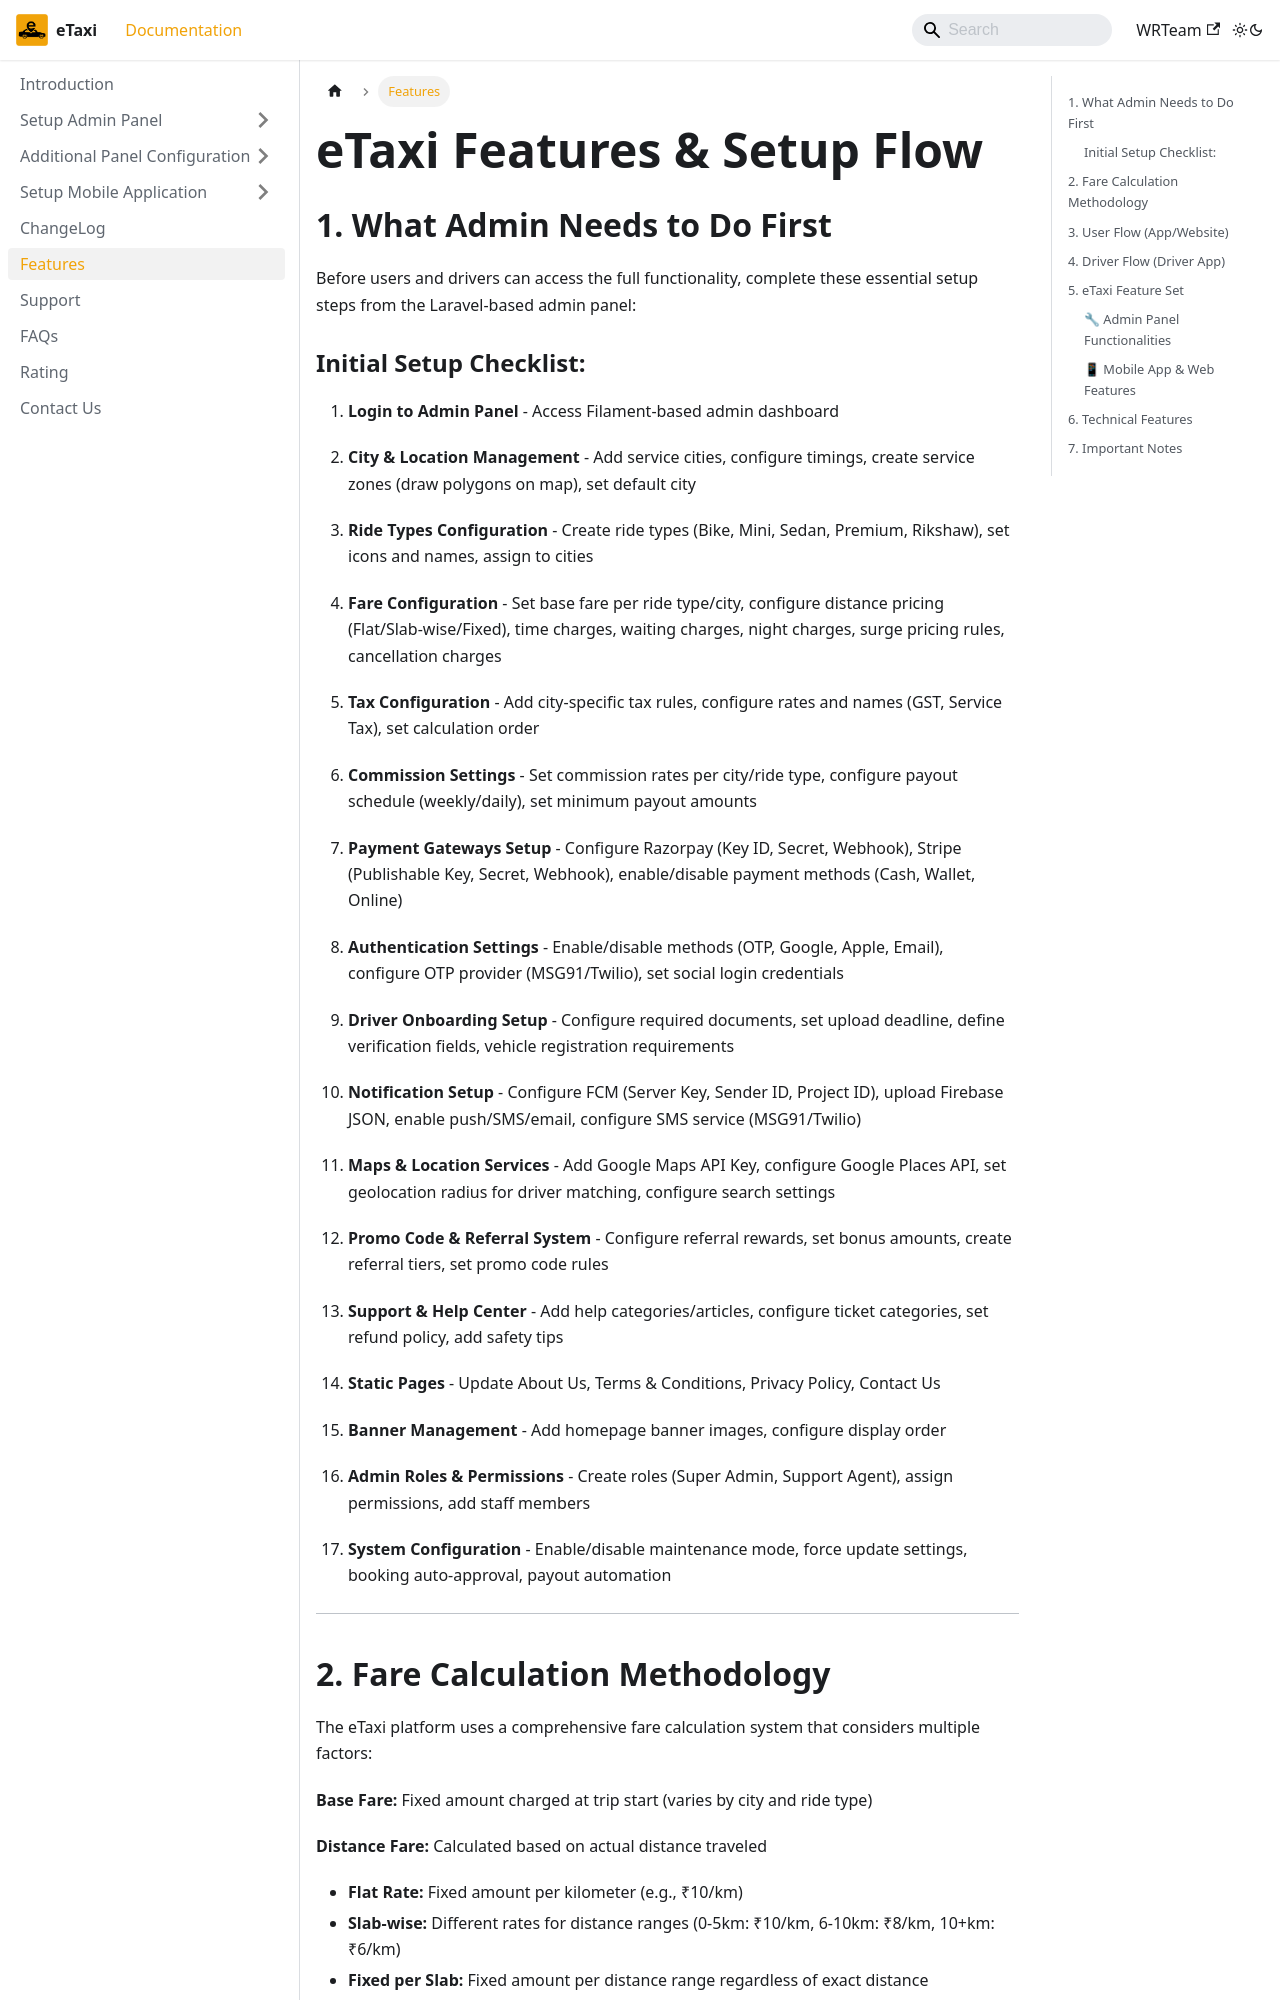

repository: e-taxi-app/documentation · page: docs/features/index.html · generator: docusaurus

---
sidebar_position: 2
---

# eTaxi Features & Setup Flow

## 1. What Admin Needs to Do First

Before users and drivers can access the full functionality, complete these essential setup steps from the Laravel-based admin panel:

### Initial Setup Checklist:

1. **Login to Admin Panel** - Access Filament-based admin dashboard

2. **City & Location Management** - Add service cities, configure timings, create service zones (draw polygons on map), set default city

3. **Ride Types Configuration** - Create ride types (Bike, Mini, Sedan, Premium, Rikshaw), set icons and names, assign to cities

4. **Fare Configuration** - Set base fare per ride type/city, configure distance pricing (Flat/Slab-wise/Fixed), time charges, waiting charges, night charges, surge pricing rules, cancellation charges

5. **Tax Configuration** - Add city-specific tax rules, configure rates and names (GST, Service Tax), set calculation order

6. **Commission Settings** - Set commission rates per city/ride type, configure payout schedule (weekly/daily), set minimum payout amounts

7. **Payment Gateways Setup** - Configure Razorpay (Key ID, Secret, Webhook), Stripe (Publishable Key, Secret, Webhook), enable/disable payment methods (Cash, Wallet, Online)

8. **Authentication Settings** - Enable/disable methods (OTP, Google, Apple, Email), configure OTP provider (MSG91/Twilio), set social login credentials

9. **Driver Onboarding Setup** - Configure required documents, set upload deadline, define verification fields, vehicle registration requirements

10. **Notification Setup** - Configure FCM (Server Key, Sender ID, Project ID), upload Firebase JSON, enable push/SMS/email, configure SMS service (MSG91/Twilio)

11. **Maps & Location Services** - Add Google Maps API Key, configure Google Places API, set geolocation radius for driver matching, configure search settings

12. **Promo Code & Referral System** - Configure referral rewards, set bonus amounts, create referral tiers, set promo code rules

13. **Support & Help Center** - Add help categories/articles, configure ticket categories, set refund policy, add safety tips

14. **Static Pages** - Update About Us, Terms & Conditions, Privacy Policy, Contact Us

15. **Banner Management** - Add homepage banner images, configure display order

16. **Admin Roles & Permissions** - Create roles (Super Admin, Support Agent), assign permissions, add staff members

17. **System Configuration** - Enable/disable maintenance mode, force update settings, booking auto-approval, payout automation

---
